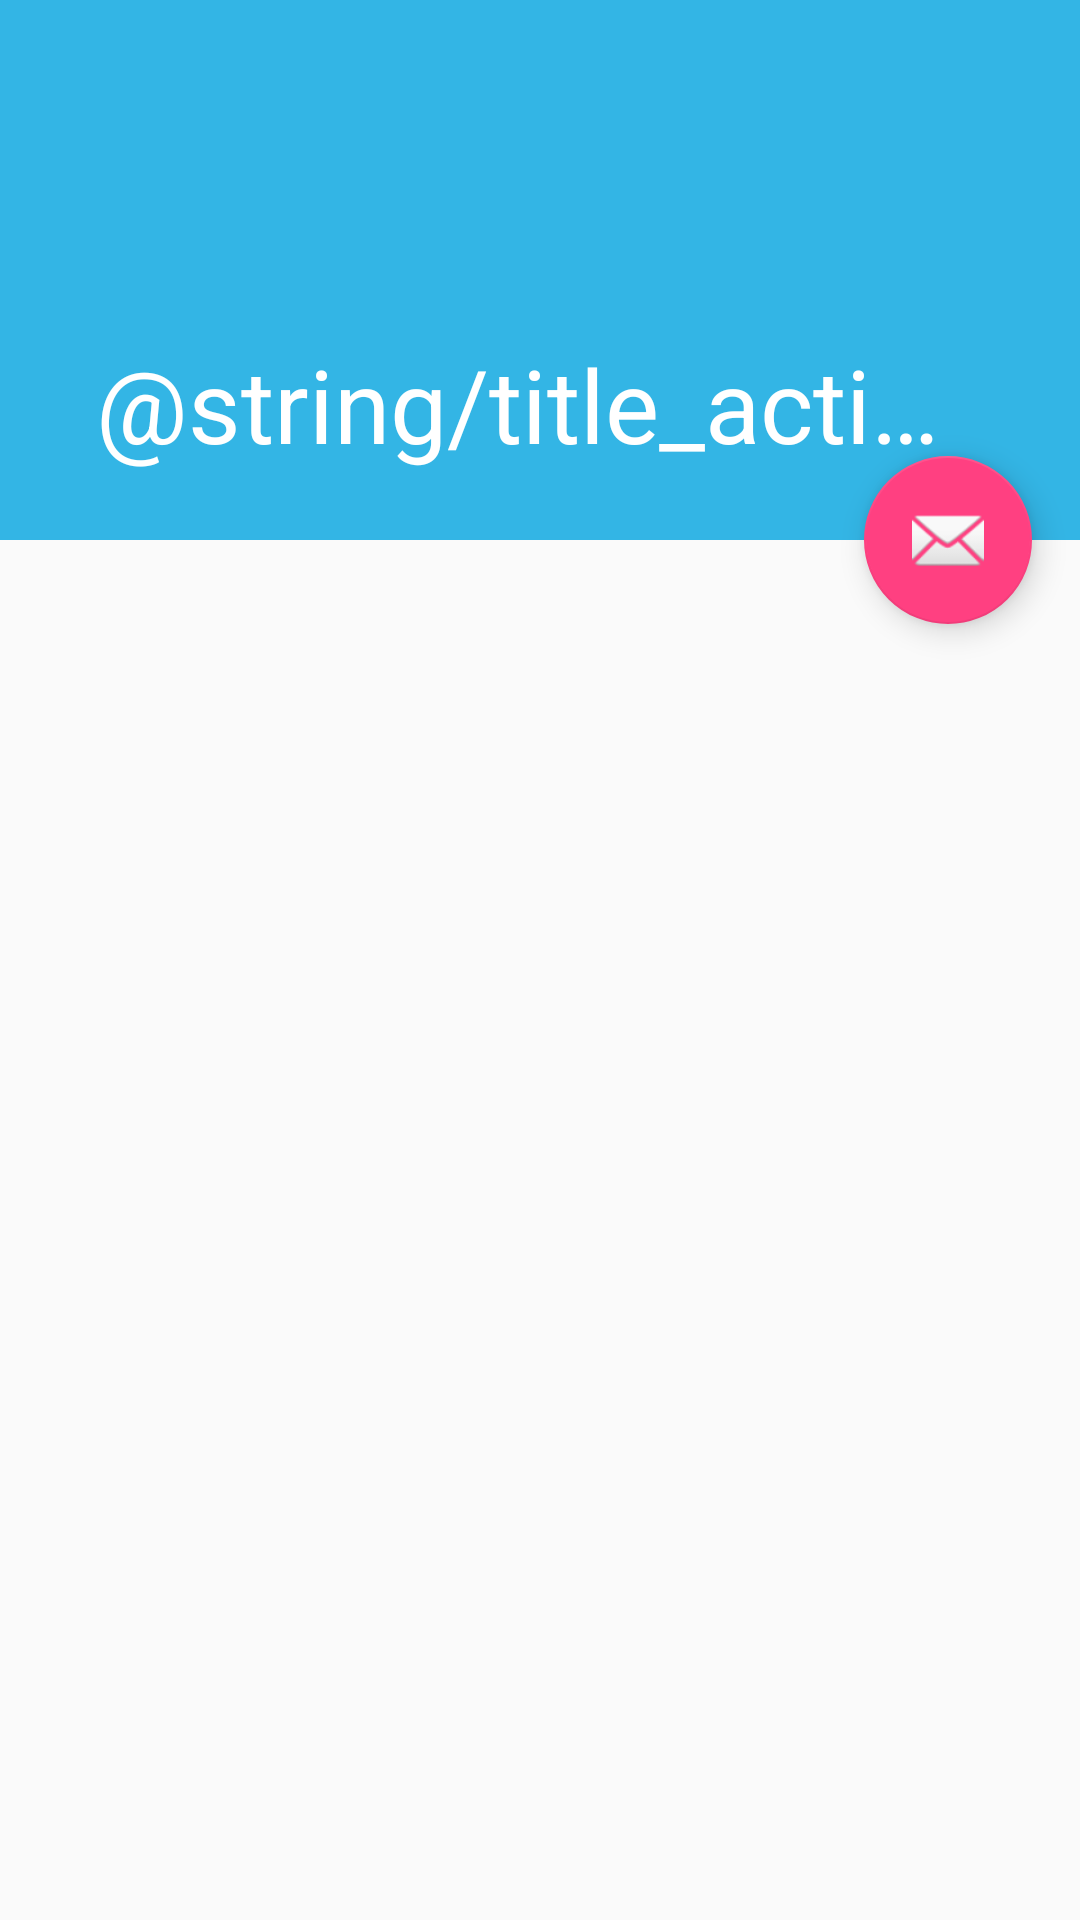

Reconstruct the res/layout file that produces this screen, plus the resources it refers to.
<!-- AndroidManifest.xml: activity theme AppTheme.NoActionBar -->
<!-- res/layout/activity_main.xml -->
<?xml version="1.0" encoding="utf-8"?>
<android.support.design.widget.CoordinatorLayout xmlns:android="http://schemas.android.com/apk/res/android"
    xmlns:app="http://schemas.android.com/apk/res-auto"
    xmlns:tools="http://schemas.android.com/tools"
    android:layout_width="match_parent"
    android:layout_height="match_parent"
    android:fitsSystemWindows="true"
    tools:context="com.inventoryapp.toss.ui.MainActivity">

    <android.support.design.widget.AppBarLayout
        android:id="@+id/app_bar"
        android:layout_width="match_parent"
        android:layout_height="@dimen/app_bar_height"
        android:fitsSystemWindows="true"
        android:theme="@style/AppTheme.AppBarOverlay">

        <android.support.design.widget.CollapsingToolbarLayout
            android:id="@+id/toolbar_layout"
            android:layout_width="match_parent"
            android:layout_height="match_parent"
            android:fitsSystemWindows="true"
            app:contentScrim="?attr/colorPrimary"
            app:layout_scrollFlags="scroll|exitUntilCollapsed"
            app:title="@string/title_activity_main"
            app:toolbarId="@+id/toolbar">

            <android.support.v7.widget.Toolbar
                android:id="@+id/toolbar"
                android:layout_width="match_parent"
                android:layout_height="?attr/actionBarSize"
                app:layout_collapseMode="pin"
                app:popupTheme="@style/AppTheme.PopupOverlay" />

        </android.support.design.widget.CollapsingToolbarLayout>
    </android.support.design.widget.AppBarLayout>

    <android.support.v7.widget.RecyclerView
        android:id="@+id/rv_device_list"
        android:layout_width="match_parent"
        android:layout_height="match_parent"
        app:layout_behavior="@string/appbar_scrolling_view_behavior"
        />
    <android.support.design.widget.FloatingActionButton
        android:id="@+id/fab"
        android:layout_width="wrap_content"
        android:layout_height="wrap_content"
        android:layout_margin="@dimen/fab_margin"
        app:layout_anchor="@id/app_bar"
        app:layout_anchorGravity="bottom|end"
        app:srcCompat="@android:drawable/ic_dialog_email" />

</android.support.design.widget.CoordinatorLayout>
<!-- resources referenced by this layout -->
<resources>
  <dimen name="app_bar_height">180dp</dimen>
  <dimen name="fab_margin">16dp</dimen>
  <style name="AppTheme.AppBarOverlay" parent="ThemeOverlay.AppCompat.Dark.ActionBar" />
  <style name="AppTheme.PopupOverlay" parent="ThemeOverlay.AppCompat.Light" />
  <style name="AppTheme.NoActionBar">
          <item name="windowActionBar">false</item>
          <item name="windowNoTitle">true</item>
      </style>
</resources>
